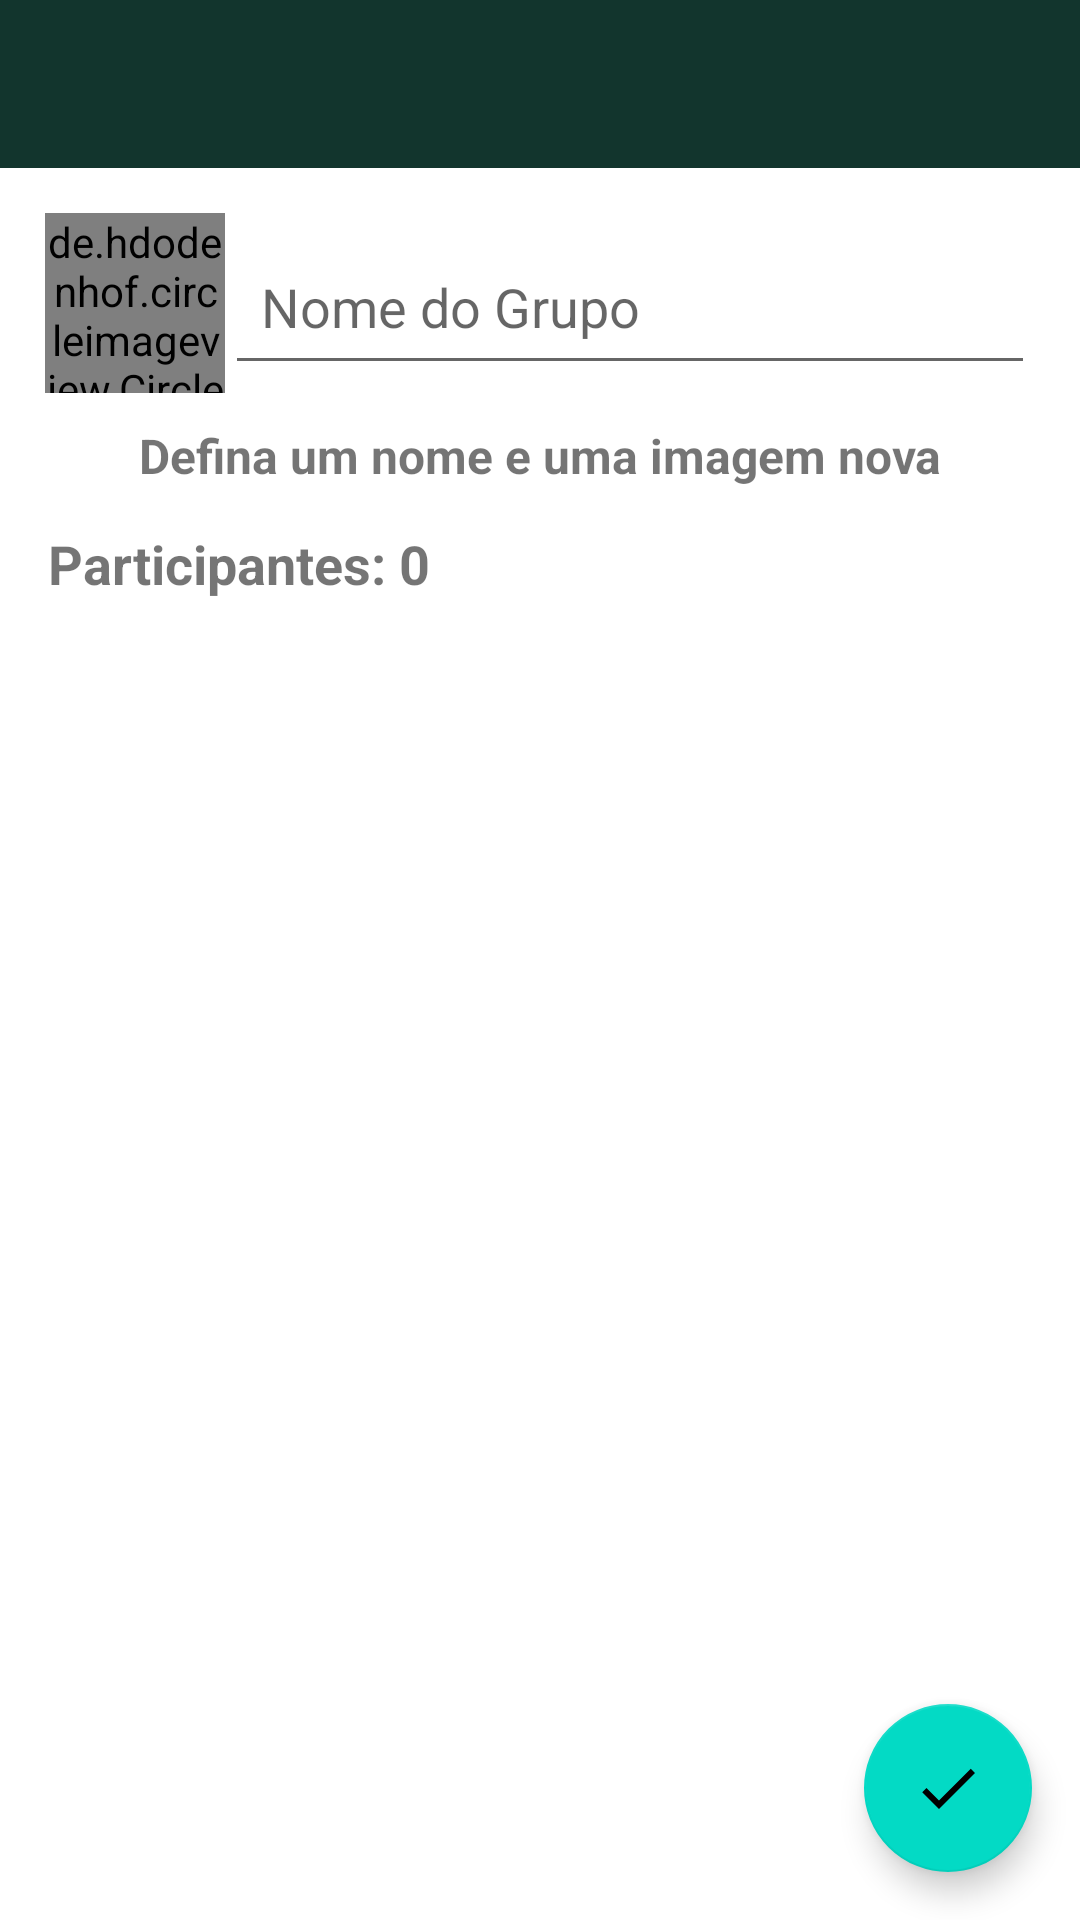

Produce the Android XML layout that renders to this screen, including the resource entries it uses.
<!-- AndroidManifest.xml: activity theme Theme.WhatsAppclone.NoActionBar -->
<!-- res/layout/activity_create_group.xml -->
<?xml version="1.0" encoding="utf-8"?>
<androidx.coordinatorlayout.widget.CoordinatorLayout xmlns:android="http://schemas.android.com/apk/res/android"
    xmlns:app="http://schemas.android.com/apk/res-auto"
    xmlns:tools="http://schemas.android.com/tools"
    android:layout_width="match_parent"
    android:layout_height="match_parent"
    android:fitsSystemWindows="true"
    android:background="@color/white"
    tools:context=".activity.CreateGroupActivity">

    <LinearLayout
        android:layout_width="match_parent"
        android:layout_height="match_parent"
        android:orientation="vertical">

        <TextView
            android:id="@+id/textTotal"
            android:layout_width="match_parent"
            android:visibility="gone"
            android:layout_height="50dp"/>

        <androidx.appcompat.widget.Toolbar
            android:id="@+id/toolbarMain"
            android:layout_width="match_parent"
            android:layout_height="?attr/actionBarSize"
            android:background="@color/purple_700"
            android:theme="@style/ToolBarMain"
            app:layout_constraintEnd_toEndOf="parent"
            app:layout_constraintStart_toStartOf="parent"
            app:layout_constraintTop_toTopOf="parent"
            app:popupTheme="@style/ToolBarMain">

        </androidx.appcompat.widget.Toolbar>

        <include
            android:id="@+id/content_createGroup"
            layout="@layout/content_create_group" />

    </LinearLayout>



    <com.google.android.material.floatingactionbutton.FloatingActionButton
        android:id="@+id/fab_createGroup"
        android:layout_width="wrap_content"
        android:layout_height="wrap_content"
        android:layout_gravity="bottom|end"
        android:layout_marginEnd="16dp"
        android:layout_marginBottom="16dp"
        android:importantForAccessibility="no"
        app:srcCompat="@drawable/ic_baseline_check" />

</androidx.coordinatorlayout.widget.CoordinatorLayout>
<!-- res/layout/content_create_group.xml (included above) -->
<?xml version="1.0" encoding="utf-8"?>
<LinearLayout xmlns:android="http://schemas.android.com/apk/res/android"
    xmlns:app="http://schemas.android.com/apk/res-auto"
    android:layout_width="match_parent"
    android:layout_height="match_parent"
    android:orientation="vertical"
    app:layout_behavior="@string/appbar_scrolling_view_behavior">

    <LinearLayout
        android:layout_width="match_parent"
        android:layout_height="wrap_content"
        android:padding="5dp"
        android:orientation="vertical">

        <LinearLayout
            android:layout_width="match_parent"
            android:layout_height="match_parent"
            android:padding="10dp"
            android:orientation="horizontal">

            <de.hdodenhof.circleimageview.CircleImageView
                android:id="@+id/circleImageview_createImageGroup"
                android:layout_width="60dp"
                android:layout_height="60dp"
                android:src="@drawable/padrao" />

            <EditText
                android:id="@+id/editTextText_addGroupName"
                android:layout_width="0dp"
                android:layout_height="55dp"
                android:layout_weight="1"
                android:layout_gravity="center_vertical"
                android:ems="10"
                android:paddingStart="12dp"
                android:hint="Nome do Grupo"
                android:inputType="text" />

        </LinearLayout>

        <TextView
            android:id="@+id/textView_description"
            android:layout_width="match_parent"
            android:layout_height="wrap_content"
            android:ems="10"
            android:textAlignment="center"
            android:textStyle="bold"
            android:textSize="16dp"
            android:text="Defina um nome e uma imagem nova"/>

    </LinearLayout>

    <LinearLayout
        android:layout_width="match_parent"
        android:layout_height="match_parent"
        android:orientation="vertical">

        <TextView
            android:id="@+id/textView_usersSelectedGroupCount"
            android:layout_width="match_parent"
            android:layout_height="wrap_content"
            android:text="Participantes: 0"
            android:textSize="18dp"
            android:padding="8dp"
            android:textStyle="bold"
            android:paddingStart="16dp" />

        <androidx.recyclerview.widget.RecyclerView
            android:id="@+id/recyclerView_groupSelectedMembersGroup"
            android:layout_width="match_parent"
            android:layout_height="match_parent"
            android:scrollbars="horizontal" />

    </LinearLayout>

</LinearLayout>
<!-- resources referenced by this layout -->
<resources>
  <color name="purple_700">#12352D</color>
  <color name="white">#FFFFFFFF</color>
  <!-- drawable ic_baseline_check (drawable) -->
  <vector
      android:height="24dp"
      android:tint="#FFFFFF"
      android:viewportHeight="24"
      android:viewportWidth="24"
      android:width="24dp"
      xmlns:android="http://schemas.android.com/apk/res/android">
      <path
          android:fillColor="@android:color/white"
          android:pathData="M9,16.17L4.83,12l-1.42,1.41L9,19 21,7l-1.41,-1.41z"/>
  </vector>
  <style name="ToolBarMain" parent="Theme.AppCompat.NoActionBar">
          <item name="android:colorBackground">@color/purple_700</item>
  
          <item name="android:textColor">@color/white</item>
  
      </style>
  <style name="Theme.WhatsAppclone.NoActionBar">
          <item name="windowActionBar">false</item>
          <item name="windowNoTitle">true</item>
      </style>
</resources>
